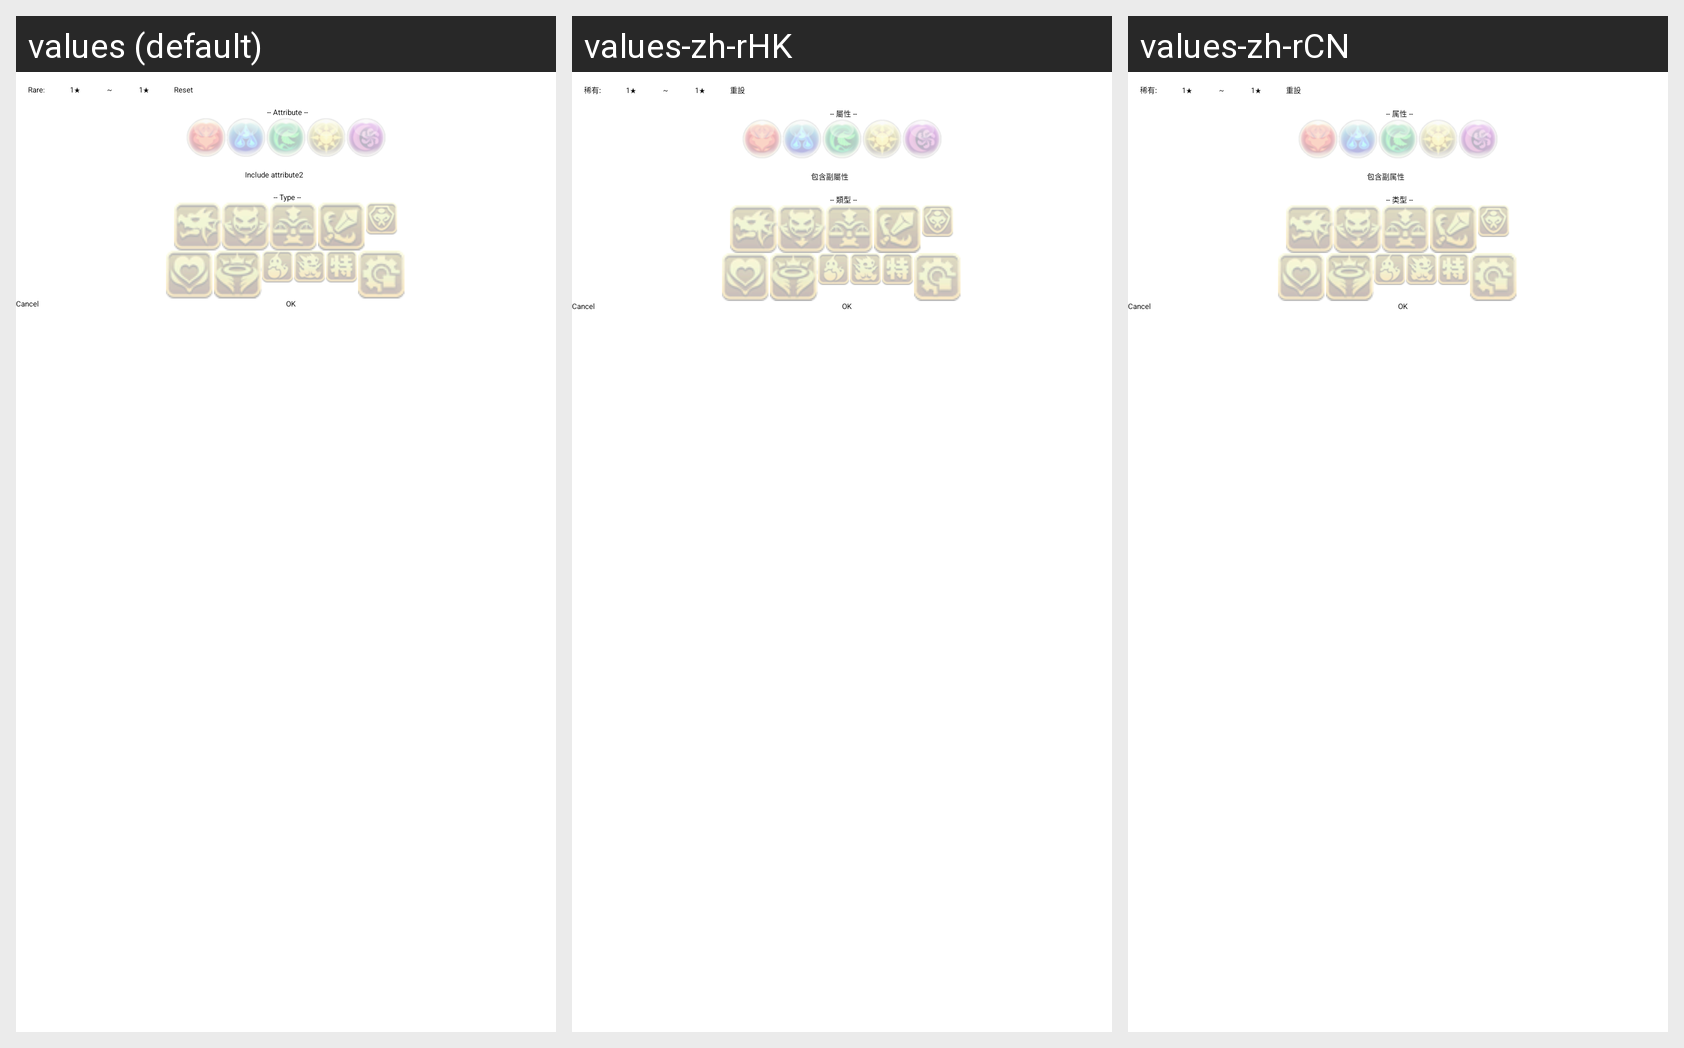

Locale-by-locale string values for the Android screen shown in this grid:
Android screen res/layout/dialog_filter.xml rendered under 3 locales, left to right: values (default), values-zh-rHK, values-zh-rCN. Device: Nexus 5 (rendered at 1080×1920; each locale shown at half size, 540×960, under a caption strip naming it); theme AppTheme.
Other locales in the repository, not shown: values-ja, values-ko, values-zh-rTW.
Strings drawn on this screen, with the default value and each locale's value (text and hints the layout hard-codes, and strings that could not be matched under every locale, appear in the picture but are not listed):

str_rare
  values: Rare:
  values-zh-rHK: 稀有:
  values-zh-rCN: 稀有:

str_reset
  values: Reset
  values-zh-rHK: 重設
  values-zh-rCN: 重設

str_attr1
  values: -- Attribute --
  values-zh-rHK: -- 屬性 --
  values-zh-rCN: -- 属性 --

str_include_attr2
  values: Include attribute2
  values-zh-rHK: 包含副屬性
  values-zh-rCN: 包含副属性

str_type1
  values: -- Type --
  values-zh-rHK: -- 類型 --
  values-zh-rCN: -- 类型 --
